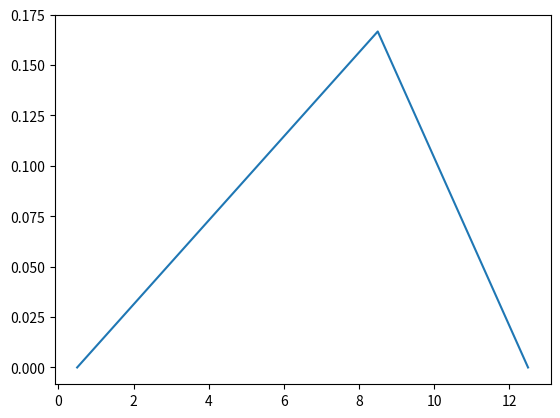

This chart was generated by the following Python code:
# -*- coding: utf-8 -*-
"""
Created on Mon Oct 25 16:19:40 2021

[redacted]
"""

import numpy as np
import matplotlib as mpl
import matplotlib.pyplot as plt
import random as rn

fmax = 1/6
grid = np.zeros(13)
m1 = fmax/8
m2 = -fmax/4

pdf = np.zeros(13)

for i in range(13):
    grid[i] = 0.5 + i
    if i <= 8:
        pdf[i] = m1*i
    else:
        pdf[i] = m2*i - m2*12
        
    

plt.plot(grid, pdf)
plt.show()